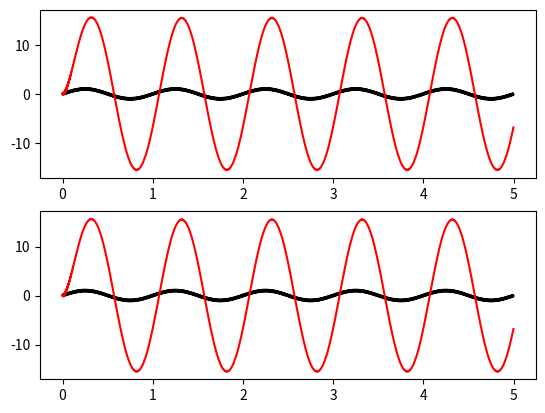

Reproduce this figure in Python.
# 
# [redacted]
# [redacted]
# 

import numpy as np
import matplotlib.pyplot as plt 

def system_DBSF(vec_yn, vec_xn):
	# vec_yn = [y[n], y[n-1], y[n-2]]
	# vec_xn = [x[n], x[n-1], x[n-2]]
	w1 = 10 * 2*np.pi 
	w2 = 40 * 2*np.pi 
	w3 = 80 * 2*np.pi 
	w4 = 160 * 2*np.pi 
	Ts = 1e-3
	exp_w1ts = np.exp(-w1*Ts)
	exp_w2ts = np.exp(-w2*Ts)
	exp_w3ts = np.exp(-w3*Ts)
	exp_w4ts = np.exp(-w4*Ts)

	eta1 = w2 + w3 - w1 - w4 
	eta2 = w2*w3 - w1*w4 

	A = 1 + eta2/(w1*w4)
	B = (w1*eta1 - eta2)/(w1*(w4 - w1))
	C = (-w4*eta1 + eta2)/(w4*(w4-1))

	gm0 = A + B + C 
	gm1 = -B*(1 + exp_w4ts) -A*(exp_w4ts + exp_w1ts) -C*(1+exp_w1ts)
	gm2 = exp_w1ts + (B + A*exp_w1ts)*exp_w4ts
	ap1 = -(exp_w1ts + exp_w4ts)
	ap2 = np.exp(-(w1 + w4)*Ts)

	gm_ = [gm0, gm1, gm2]
	ap_ = [0, ap1, ap2]

	for i in range(1,len(vec_yn)):
		vec_yn[i] = vec_yn[i-1]
	vec_yn[0] = 0
	for i in range(len(vec_yn)):
		vec_yn[0] += -ap_[i]*vec_yn[i] + gm_[i]*vec_xn[i]
	return vec_yn[0]


def ref_sig(t):
	return 1 * np.sin(2*np.pi*t*1) + 0.2*np.sin(2*np.pi*t*100)

def controller_OPENLOOP(ref):
	return 1*ref 

yout = list()
err = list()
cinp = list()
Ts = 1e-3
tm = np.arange(0, 5, step=Ts)

for t in tm:
	if len(yout) < 3:
		yout.append(0)
		err.append(0)
		cinp.append(0)
		continue
	else:
		yout_ = system_DBSF(yout[-3:], cinp[-3:])
		ref_ = ref_sig(t)
		err_ = ref_ - yout_
		# cinp_ = controller_DUNSTABLE_1ord(yout[-3:], cinp[-3:])
		cinp_ = controller_OPENLOOP(ref_)
		err.append(err_)
		yout.append(yout_)
		cinp.append(ref_)

fig, ax = plt.subplots(2)
ax[0].plot(tm, cinp, '-k', tm, yout, '-r')
ax[1].plot(tm, cinp, '-k', tm, yout, '-r')
plt.show()